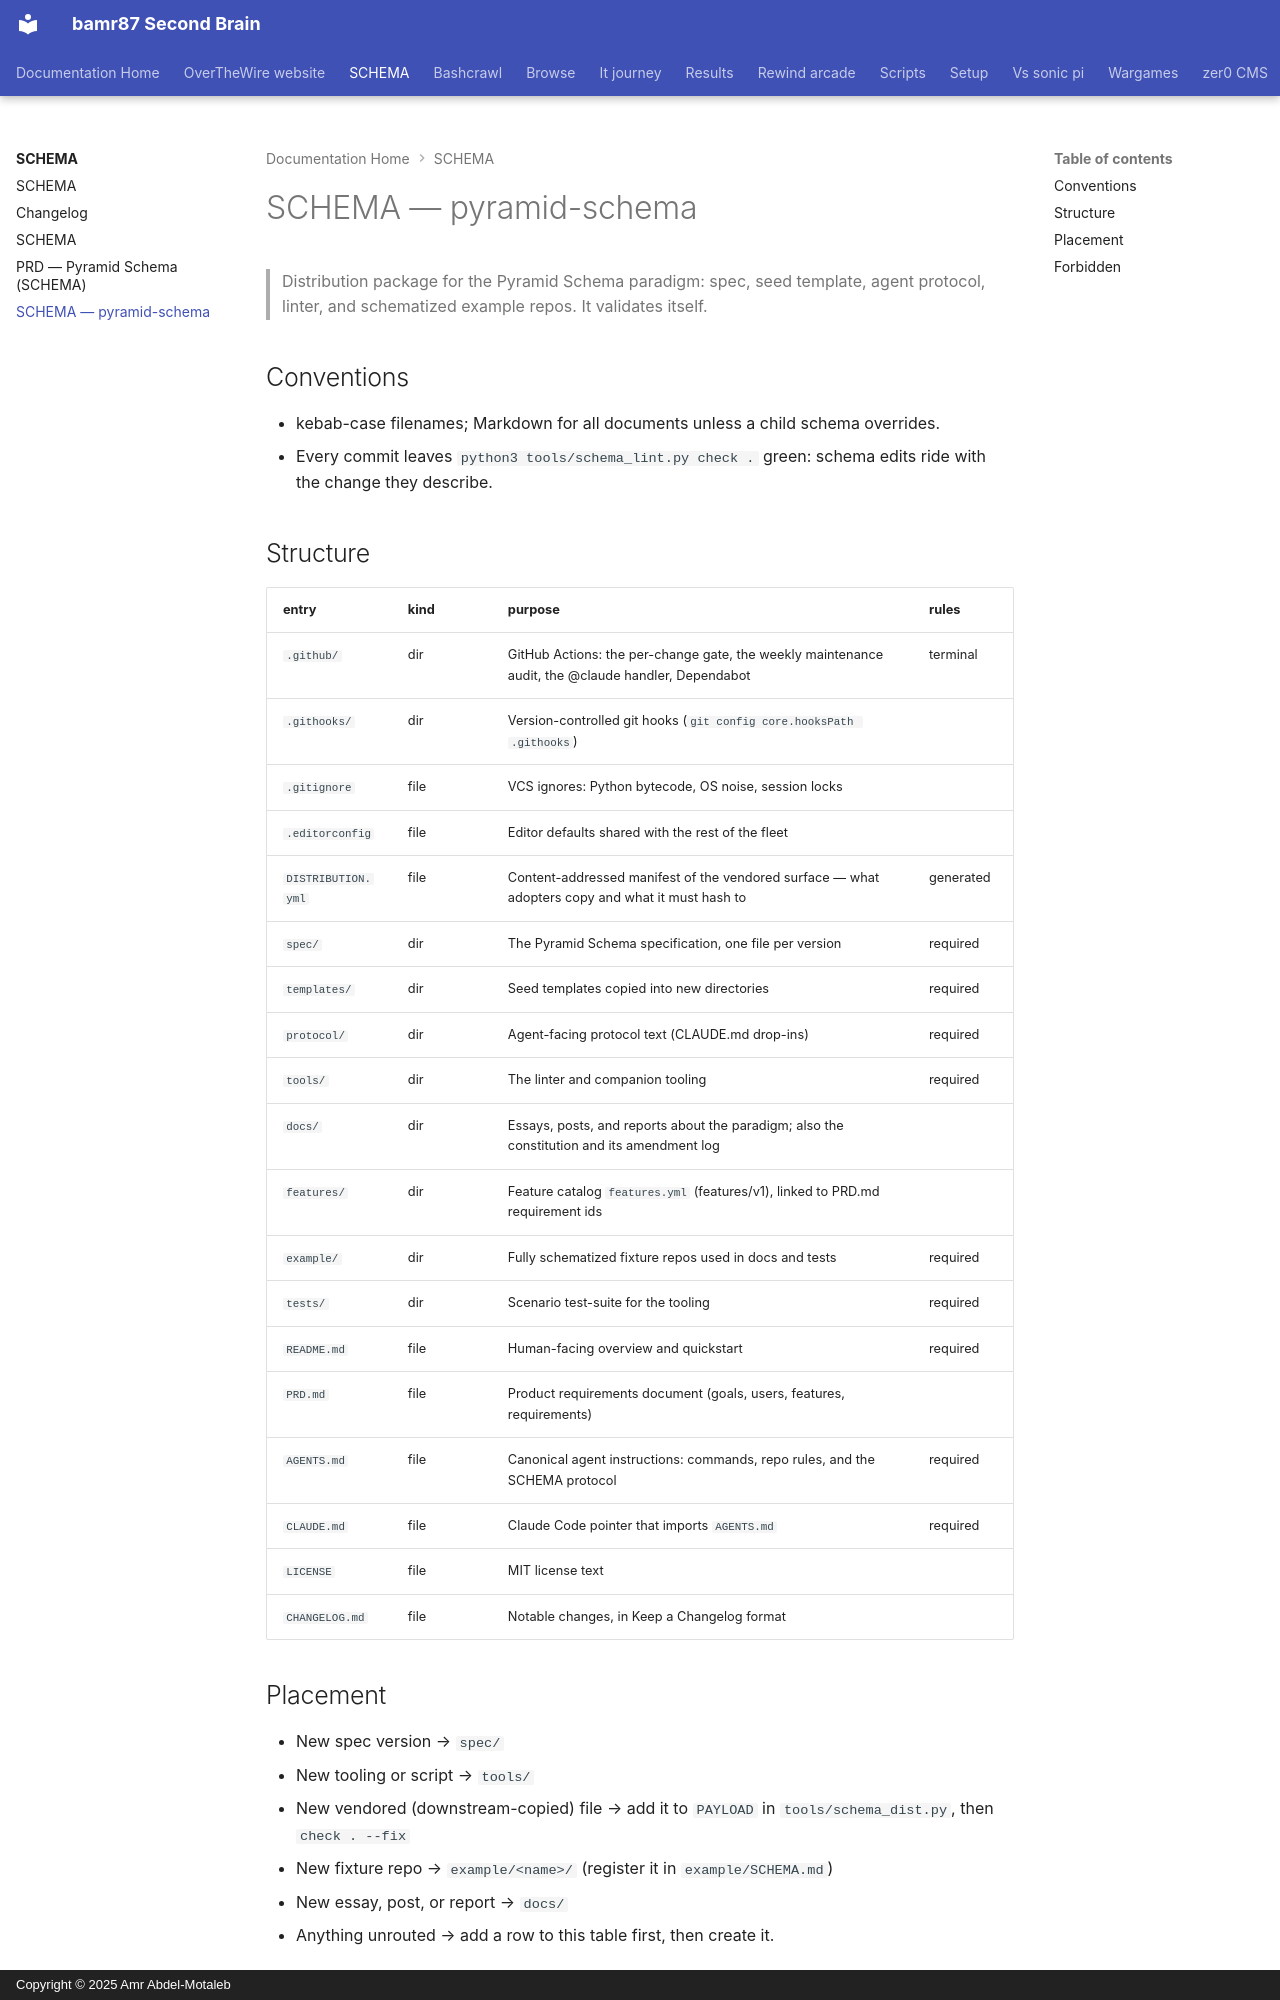

repository: bamr87/README · page: SCHEMA/SCHEMA/index.html · generator: mkdocs · copyright: Copyright © 2025 Amr Abdel-Motaleb

---
coverage: strict
schema: '0.1'
source_file: SCHEMA.md
source_repo: bamr87/SCHEMA
source_url: https://github.com/bamr87/SCHEMA/blob/main/SCHEMA.md
title: SCHEMA — pyramid-schema
---

# SCHEMA — pyramid-schema

> Distribution package for the Pyramid Schema paradigm: spec, seed template, agent protocol, linter, and schematized example repos. It validates itself.

## Conventions

- kebab-case filenames; Markdown for all documents unless a child schema overrides.
- Every commit leaves `python3 tools/schema_lint.py check .` green: schema edits ride with the change they describe.

## Structure

| entry | kind | purpose | rules |
|---|---|---|---|
| `.github/` | dir | GitHub Actions: the per-change gate, the weekly maintenance audit, the @claude handler, Dependabot | terminal |
| `.githooks/` | dir | Version-controlled git hooks (`git config core.hooksPath .githooks`) | |
| `.gitignore` | file | VCS ignores: Python bytecode, OS noise, session locks | |
| `.editorconfig` | file | Editor defaults shared with the rest of the fleet | |
| `DISTRIBUTION.yml` | file | Content-addressed manifest of the vendored surface — what adopters copy and what it must hash to | generated |
| `spec/` | dir | The Pyramid Schema specification, one file per version | required |
| `templates/` | dir | Seed templates copied into new directories | required |
| `protocol/` | dir | Agent-facing protocol text (CLAUDE.md drop-ins) | required |
| `tools/` | dir | The linter and companion tooling | required |
| `docs/` | dir | Essays, posts, and reports about the paradigm; also the constitution and its amendment log | |
| `features/` | dir | Feature catalog `features.yml` (features/v1), linked to PRD.md requirement ids | |
| `example/` | dir | Fully schematized fixture repos used in docs and tests | required |
| `tests/` | dir | Scenario test-suite for the tooling | required |
| `README.md` | file | Human-facing overview and quickstart | required |
| `PRD.md` | file | Product requirements document (goals, users, features, requirements) | |
| `AGENTS.md` | file | Canonical agent instructions: commands, repo rules, and the SCHEMA protocol | required |
| `CLAUDE.md` | file | Claude Code pointer that imports `AGENTS.md` | required |
| `LICENSE` | file | MIT license text | |
| `CHANGELOG.md` | file | Notable changes, in Keep a Changelog format | |
